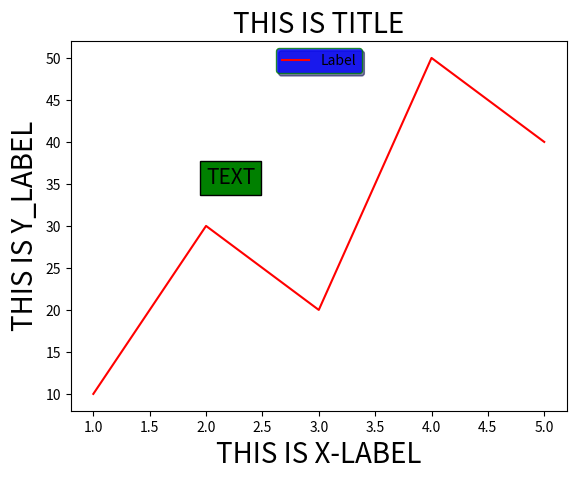

Recreate this plot in Python.
from matplotlib import pyplot as plt
import numpy as np

# =================  Working with Text in Matplotlib  ============

x1 = [1, 2, 3, 4, 5]
y1 = [10, 30, 20, 50, 40]

plt.plot(x1, y1, color="r")


plt.title("THIS IS TITLE", fontsize=20)
plt.xlabel("THIS IS X-LABEL", fontsize=20)
plt.ylabel("THIS IS Y_LABEL", fontsize=20)

plt.text(2, 35, "TEXT", fontsize=15, style="italic", bbox={"facecolor":"g"})       #-- plt.text() -- takes mandatory 3 paramters, which is (position_of_the_text_in_x_axis, position_of_the_text_in_y_axis, Text)
                                                                #With named parameter -- bbox -- we can create a box around the takes, this pamaeter takes a dictionary as value, and in the dictionary you can pass all the property of the box



plt.annotate("Annotate", xy=(2,1), xytext=(3,10), arrowprops=dict(facecolor="black", shrink=100))   # -- plt.annotate -- method helps to annotation a point, here the value passed, first the explanation text , second -- xy=(2,1) -- is the postion of which point arrow should point, third -- xytext=(3,10) -- is the position of where the text explanation text should be
                                                                                    #With named parameter -- arrowprops -- we can set the property of the arrow, it takes a dictionary as value


plt.legend(["Label"], loc=9, facecolor="Blue", edgecolor="Green", framealpha=0.8, shadow=True)       #You already know what legend method does, loc parameter is to set the location of the label (which takes value from 0 to 10)



plt.show()


